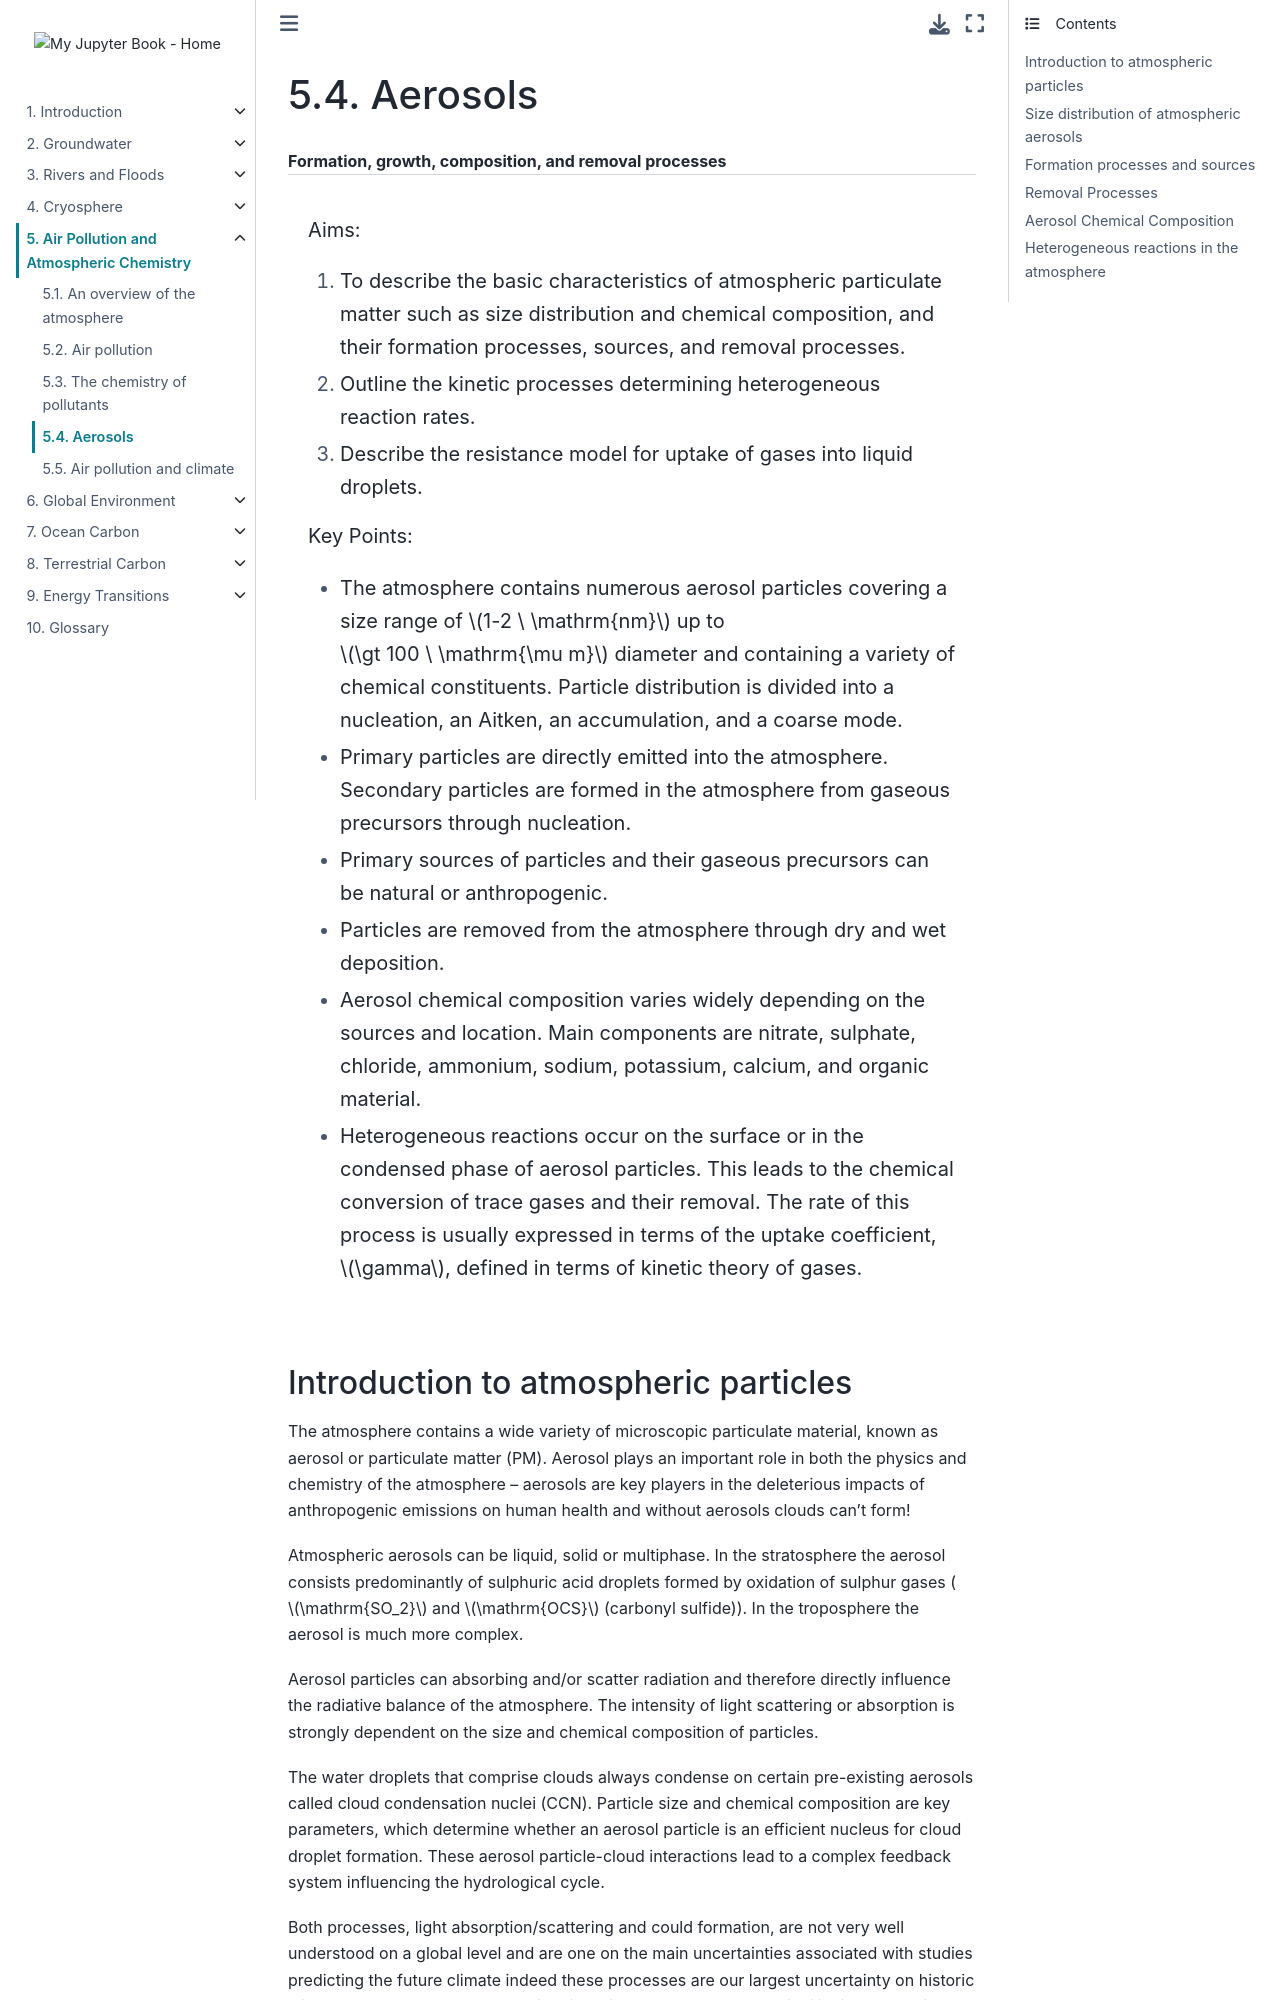

repository: Quantitative-Environmental-Science/Notes · page: 04_atmosphere/atmos_4.html · generator: jekyll

(atmos_4)=
# Aerosols
```{rubric} Formation, growth, composition, and removal processes
```

```{highlights}
Aims:
1.	To describe the basic characteristics of atmospheric particulate matter such as size distribution and chemical composition, and their formation processes, sources, and removal processes.
2.	Outline the kinetic processes determining heterogeneous reaction rates.
3.	Describe the resistance model for uptake of gases into liquid droplets.


Key Points:
- The atmosphere contains numerous aerosol particles covering a size range of $1-2 \ \mathrm{nm}$ up to $\gt 100 \ \mathrm{\mu m}$ diameter and containing a variety of chemical constituents. Particle distribution is divided into a nucleation, an Aitken, an accumulation, and a coarse mode. 
- Primary particles are directly emitted into the atmosphere. Secondary particles are formed in the atmosphere from gaseous precursors through nucleation.
- Primary sources of particles and their gaseous precursors can be natural or anthropogenic. 
- Particles are removed from the atmosphere through dry and wet deposition.  
- Aerosol chemical composition varies widely depending on the sources and location. Main components are nitrate, sulphate, chloride, ammonium, sodium, potassium, calcium, and organic material. 
- Heterogeneous reactions occur on the surface or in the condensed phase of aerosol particles. This leads to the chemical conversion of trace gases and their removal. The rate of this process is usually expressed in terms of the uptake coefficient, $\gamma$, defined in terms of kinetic theory of gases.
 ```


(atmosphere_particles_intro)=
